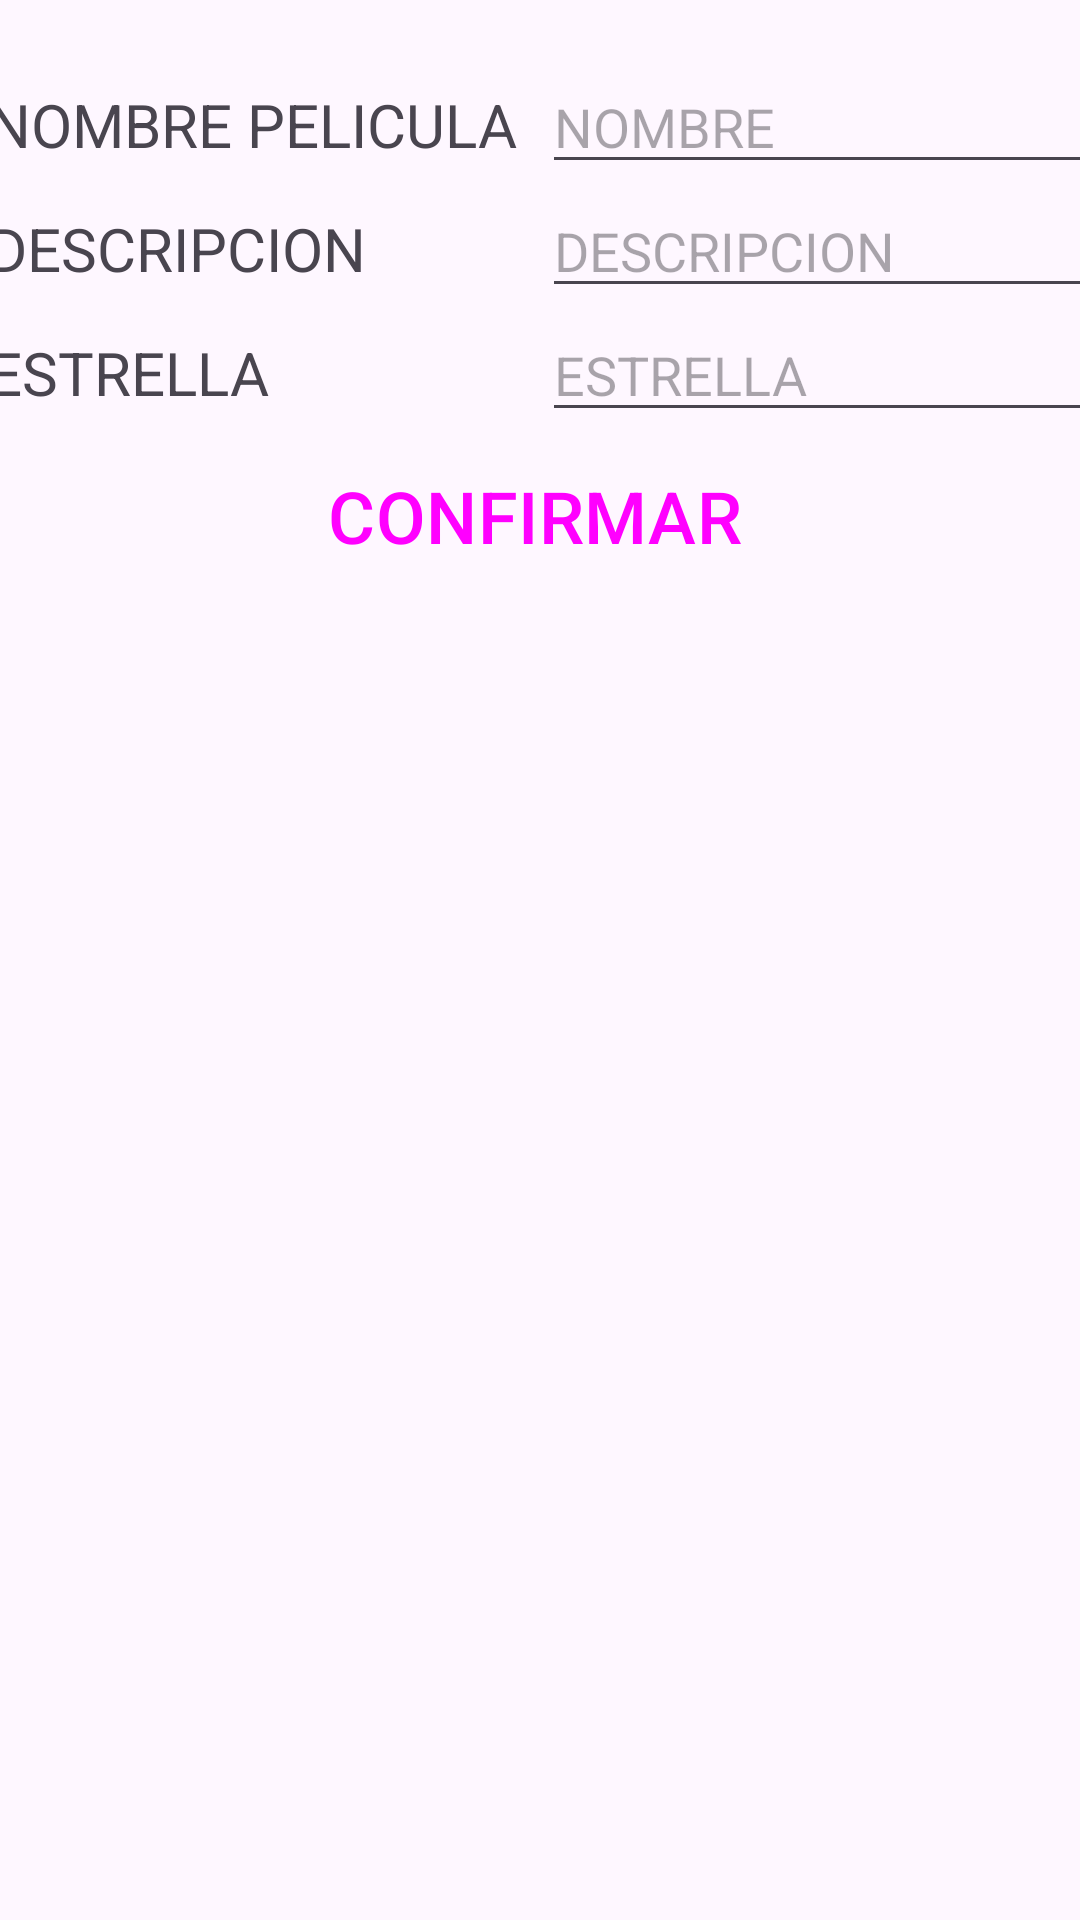

Here is an Android app screen rendered from its layout file. Give the layout XML and the strings, colors and styles it references.
<!-- AndroidManifest.xml: application theme Theme.ASPracticas -->
<!-- res/layout/u9plantillaexamen_activity_aniadi_pelicula.xml -->
<?xml version="1.0" encoding="utf-8"?>
<androidx.constraintlayout.widget.ConstraintLayout xmlns:android="http://schemas.android.com/apk/res/android"
    xmlns:app="http://schemas.android.com/apk/res-auto"
    xmlns:tools="http://schemas.android.com/tools"
    android:layout_width="match_parent"
    android:layout_height="match_parent"
    tools:context=".ut9.plantillaexamen.AniadiPelicula">

    <LinearLayout
        android:layout_width="409dp"
        android:layout_height="729dp"
        android:orientation="vertical"
        android:padding="20dp"
        app:layout_constraintEnd_toEndOf="parent"
        app:layout_constraintStart_toStartOf="parent"
        app:layout_constraintTop_toTopOf="parent">

        <LinearLayout
            android:layout_width="match_parent"
            android:layout_height="wrap_content"
            android:orientation="horizontal">

            <TextView
                android:id="@+id/u9pE_activityAP_textV_nombre"
                android:layout_width="match_parent"
                android:layout_height="wrap_content"
                android:layout_weight="1"
                android:text="NOMBRE PELICULA"
                android:textSize="20sp" />

            <EditText
                android:id="@+id/u9pE_activityAP_editTT_nombre"
                android:layout_width="match_parent"
                android:layout_height="wrap_content"
                android:layout_weight="1"
                android:ems="10"
                android:hint="NOMBRE"
                android:inputType="text"
                tools:ignore="TouchTargetSizeCheck" />
        </LinearLayout>

        <LinearLayout
            android:layout_width="match_parent"
            android:layout_height="wrap_content"
            android:orientation="horizontal">

            <TextView
                android:id="@+id/u9pE_activityAP_textV_descripcion"
                android:layout_width="match_parent"
                android:layout_height="wrap_content"
                android:layout_weight="1"
                android:text="DESCRIPCION"
                android:textSize="20sp" />

            <EditText
                android:id="@+id/u9pE_activityAP_editTT_descripcion"
                android:layout_width="match_parent"
                android:layout_height="wrap_content"
                android:layout_weight="1"
                android:ems="10"
                android:maxLength="100"
                android:hint="DESCRIPCION"
                android:inputType="textMultiLine" />
        </LinearLayout>

        <LinearLayout
            android:layout_width="match_parent"
            android:layout_height="wrap_content"
            android:orientation="horizontal">

            <TextView
                android:id="@+id/u9pE_activityAP_textV_estrella"
                android:layout_width="match_parent"
                android:layout_height="wrap_content"
                android:layout_weight="1"
                android:text="ESTRELLA"
                android:textSize="20sp" />

            <EditText
                android:id="@+id/u9pE_activityAP_editTT_estrella"
                android:layout_width="match_parent"
                android:layout_height="wrap_content"
                android:layout_weight="1"
                android:ems="10"
                android:hint="ESTRELLA"
                android:inputType="text" />
        </LinearLayout>

        <Button
            android:id="@+id/u9pE_activityAP_button_confirmar"
            style="@style/Widget.Material3.ExtendedFloatingActionButton.Icon.Primary"
            android:layout_width="match_parent"
            android:layout_height="wrap_content"
            android:text="CONFIRMAR"
            android:textSize="24sp" />

        <TextView
            android:id="@+id/u9pE_activityAP_textV_informacion"
            android:layout_width="match_parent"
            android:layout_height="415dp"
            android:textAlignment="center"
            android:textSize="24sp" />

        <ProgressBar
            android:id="@+id/u9pE_activityAP_progressB_cargando"
            style="?android:attr/progressBarStyle"
            android:layout_width="match_parent"
            android:layout_height="wrap_content"
            android:visibility="gone" />
    </LinearLayout>
</androidx.constraintlayout.widget.ConstraintLayout>
<!-- resources referenced by this layout -->
<resources>
  <style name="Theme.ASPracticas" parent="Base.Theme.ASPracticas" />
  <style name="Base.Theme.ASPracticas" parent="Theme.Material3.DayNight.NoActionBar">
          
          
      </style>
</resources>
